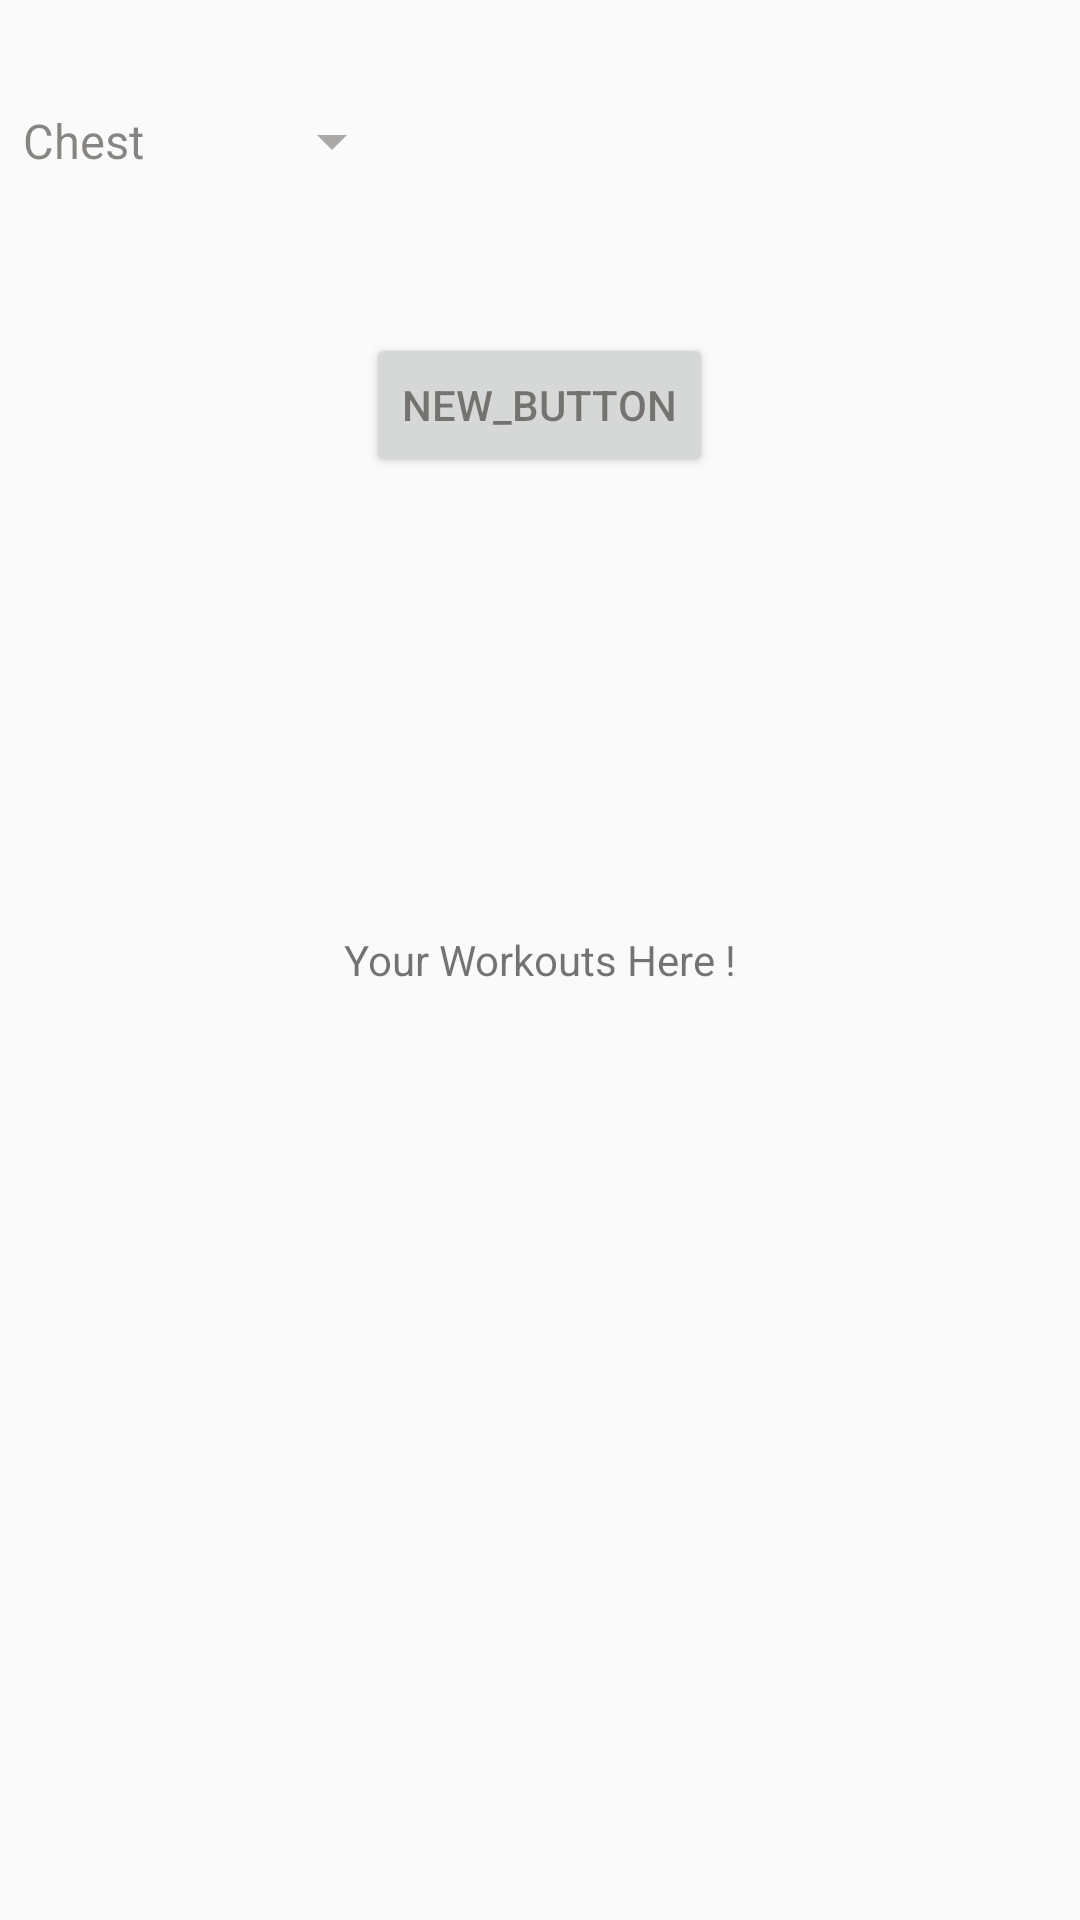

Android layout source for this screen:
<!-- AndroidManifest.xml: application theme AppTheme -->
<!-- res/layout/content_find_workout.xml -->
<?xml version="1.0" encoding="utf-8"?>
<RelativeLayout xmlns:android="http://schemas.android.com/apk/res/android"
    xmlns:app="http://schemas.android.com/apk/res-auto"
    xmlns:tools="http://schemas.android.com/tools"
    android:id="@+id/content_find_workout"
    android:layout_width="match_parent"
    android:layout_height="match_parent"
    android:paddingBottom="@dimen/activity_vertical_margin"
    android:paddingLeft="@dimen/activity_horizontal_margin"
    android:paddingRight="@dimen/activity_horizontal_margin"
    android:paddingTop="@dimen/activity_vertical_margin"
    app:layout_behavior="@string/appbar_scrolling_view_behavior"
    tools:context="com.example.adambenyahia.workoutadvisor.FindWorkoutActivity"
    tools:showIn="@layout/activity_find_workout">

    <Spinner
        android:layout_width="wrap_content"
        android:layout_height="wrap_content"
        android:id="@+id/workouttype"
        android:layout_marginTop="35dp"
        android:layout_alignParentTop="true"
        android:entries="@array/workout_types"
        />


    <TextView
        android:id="@+id/workout"
        android:layout_width="wrap_content"
        android:layout_height="wrap_content"
        android:text="@string/workout"
        android:layout_centerVertical="true"
        android:layout_centerHorizontal="true" />

    <Button
        android:id="@+id/findworkout"
        android:layout_height="wrap_content"
        android:layout_width="wrap_content"
        android:text="@string/find_workout"
        android:layout_centerHorizontal="true"
        android:layout_below="@+id/workouttype"
        android:onClick="onClickFindWorkout"
        android:layout_marginTop="52dp"
        />

</RelativeLayout>
<!-- res/layout/activity_find_workout.xml (included above) -->
<?xml version="1.0" encoding="utf-8"?>
<android.support.design.widget.CoordinatorLayout xmlns:android="http://schemas.android.com/apk/res/android"
    xmlns:app="http://schemas.android.com/apk/res-auto"
    xmlns:tools="http://schemas.android.com/tools"
    android:layout_width="match_parent"
    android:layout_height="match_parent"
    android:fitsSystemWindows="true"
    tools:context="com.example.adambenyahia.workoutadvisor.FindWorkoutActivity">

    <android.support.design.widget.AppBarLayout
        android:layout_width="match_parent"
        android:layout_height="wrap_content"
        android:theme="@style/AppTheme.AppBarOverlay">

        <android.support.v7.widget.Toolbar
            android:id="@+id/toolbar"
            android:layout_width="match_parent"
            android:layout_height="?attr/actionBarSize"
            android:background="?attr/colorPrimary"
            app:popupTheme="@style/AppTheme.PopupOverlay" />

    </android.support.design.widget.AppBarLayout>

    <include layout="@layout/content_find_workout" />

    <android.support.design.widget.FloatingActionButton
        android:id="@+id/fab"
        android:layout_width="wrap_content"
        android:layout_height="wrap_content"
        android:layout_gravity="bottom|end"
        android:layout_margin="@dimen/fab_margin"
        app:srcCompat="@android:drawable/ic_dialog_email" />

</android.support.design.widget.CoordinatorLayout>
<!-- resources referenced by this layout -->
<resources>
  <string-array name="workout_types">
          <item>Chest</item>
          <item>Biceps</item>
          <item>Triceps</item>
          <item>Shoulders</item>
      </string-array>
  <string name="find_workout">new_button</string>
  <string name="workout">Your Workouts Here !</string>
  <style name="AppTheme" parent="Theme.AppCompat.Light.DarkActionBar">
          
          <item name="colorPrimary">@color/colorPrimary</item>
          <item name="colorPrimaryDark">@color/colorPrimaryDark</item>
          <item name="colorAccent">@color/colorAccent</item>
          <item name="android:colorForeground">@color/foreground_material_light</item>
          <item name="android:navigationBarColor">@android:color/holo_orange_light</item>
          <item name="android:statusBarColor">@color/colorAccent</item>
      </style>
  <color name="colorPrimary">#e0e0e0</color>
  <color name="colorPrimaryDark">#788f68</color>
  <color name="colorAccent">#64dd17</color>
  <color name="foreground_material_light">#8e0e0a02</color>
</resources>
